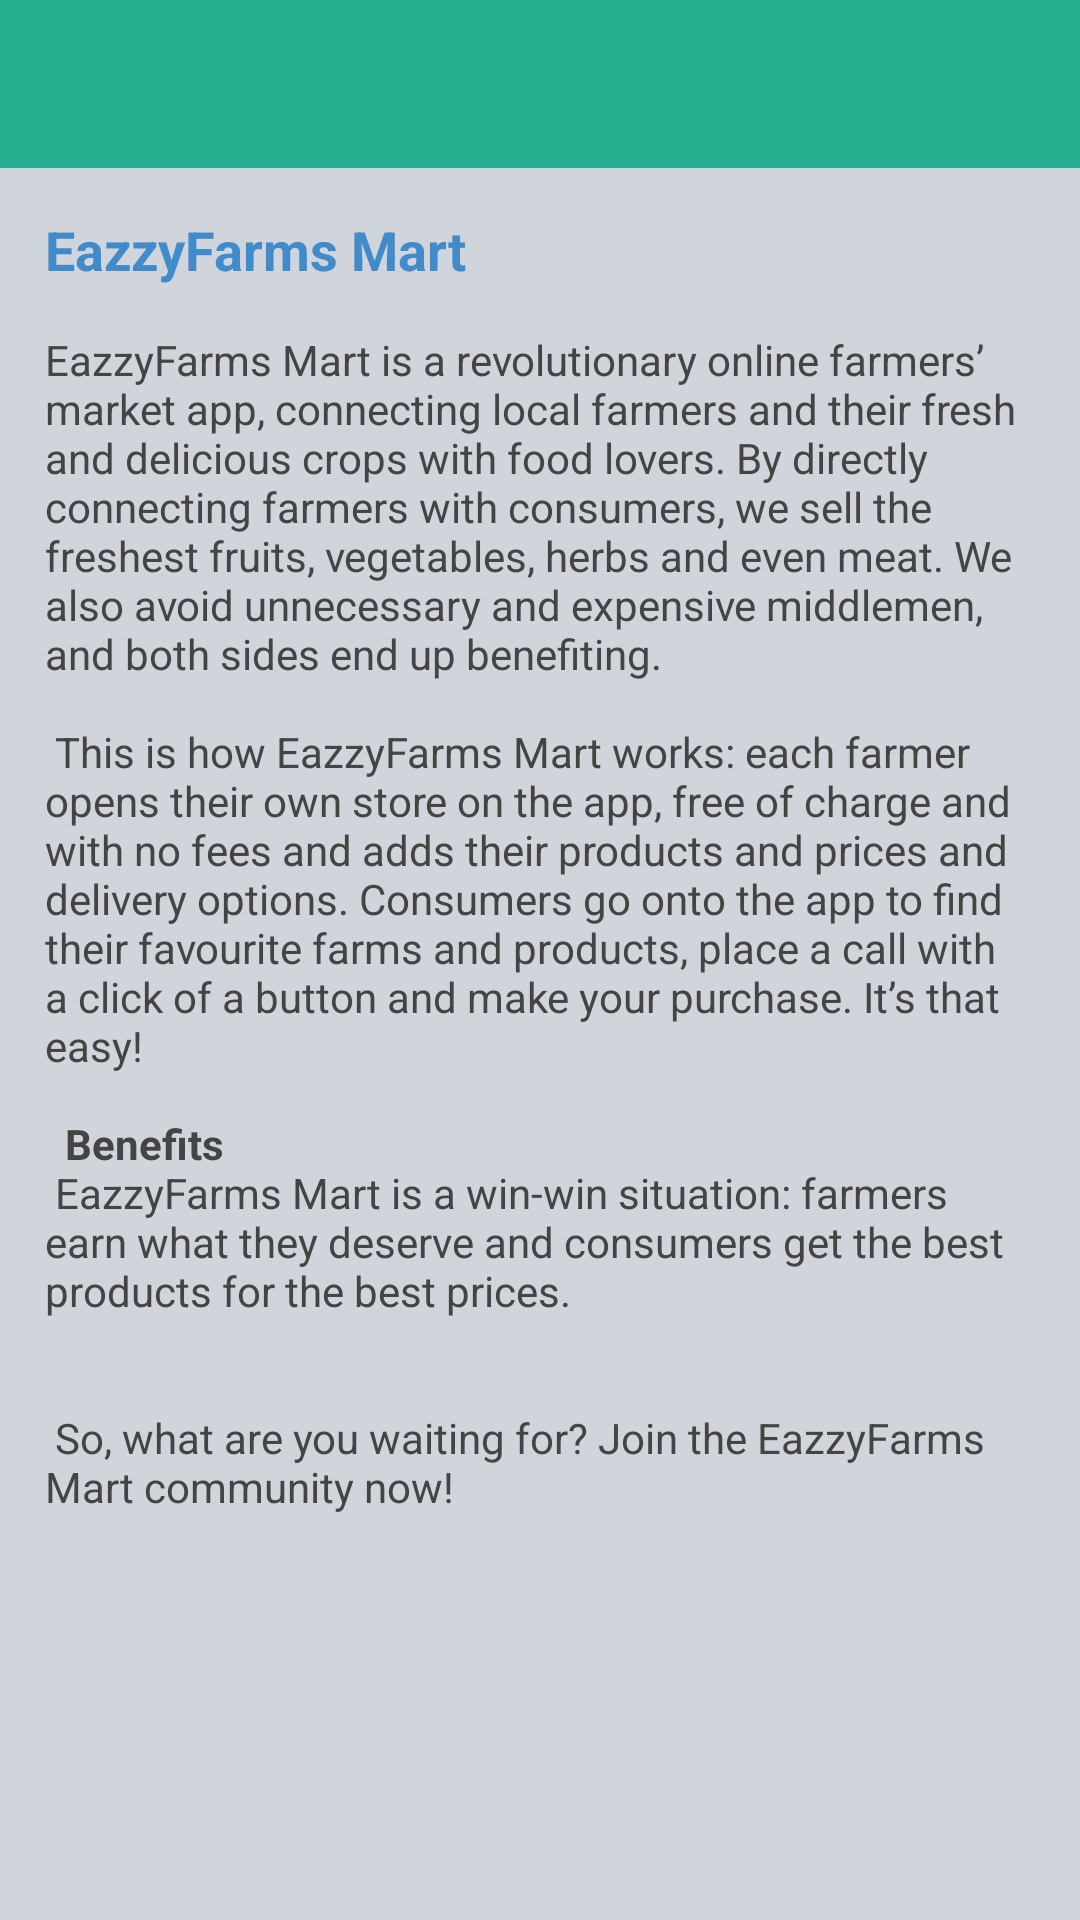

The Android layout XML behind this screen, and the referenced resources:
<!-- AndroidManifest.xml: application theme AppTheme -->
<!-- res/layout/activity_about_us.xml -->
<?xml version="1.0" encoding="utf-8"?>
<ScrollView xmlns:android="http://schemas.android.com/apk/res/android"
    android:layout_width="match_parent"
    android:layout_height="match_parent"
    android:background="#d0d4db">

    <LinearLayout
        android:layout_width="match_parent"
        android:layout_height="wrap_content"
        android:orientation="vertical">

        <android.support.v7.widget.Toolbar
            android:id="@+id/toolbar"
            android:layout_width="match_parent"
            android:layout_height="?attr/actionBarSize"
            android:background="?attr/colorPrimary"
            />

        <TextView
            android:id="@+id/title"
            android:layout_width="wrap_content"
            android:layout_height="wrap_content"
            android:paddingBottom="0dp"
            android:paddingEnd="15dp"
            android:paddingLeft="15dp"
            android:paddingRight="15dp"
            android:paddingStart="15dp"
            android:paddingTop="15dp"
            android:text="@string/app_name"
            android:textAppearance="?android:attr/textAppearanceMedium"
            android:textColor="@color/bg_main"
            android:textStyle="bold" />


        <TextView
            android:id="@+id/terms"
            android:layout_width="wrap_content"
            android:layout_height="wrap_content"
            android:padding="15dp"
            android:text="@string/about_eazzy"
            android:textColor="#444444" />







    </LinearLayout>
    

</ScrollView>
<!-- resources referenced by this layout -->
<resources>
  <color name="bg_main">#428bca</color>
  <string name="about_eazzy">
          EazzyFarms Mart is a revolutionary online farmers’ market app, connecting local farmers and their fresh and delicious crops with food lovers. By directly connecting farmers with consumers, we sell the freshest fruits, vegetables, herbs and even meat. We also avoid unnecessary and expensive middlemen, and both sides end up benefiting.
  \n \n
          This is how EazzyFarms Mart works: each farmer opens their own store on the app, free of charge and with no fees and adds their products and prices and delivery options. Consumers go onto the app to find their favourite farms and products, place a call with a click of a button and make your purchase. It’s that easy!
  
  
      \n \n   <b> Benefits </b>
  \n
  "EazzyFarms Mart is a win-win situation: farmers earn what they deserve and consumers get the best products for the best prices. "
  \n \n
  \n
  "So, what are you waiting for? Join the EazzyFarms Mart community now!"
  \n \n
  
  </string>
  <string name="app_name">EazzyFarms Mart</string>
  <style name="AppTheme" parent="Theme.AppCompat.Light">
          
          <item name="colorPrimary">@color/colorPrimary</item>
          <item name="colorPrimaryDark">@color/colorPrimaryDark</item>
          <item name="colorAccent">@color/colorAccent</item>
          <item name="windowActionBar">false</item>
          <item name="windowNoTitle">true</item>
  
      </style>
  <color name="colorPrimary">#26ae90</color>
  <color name="colorPrimaryDark">#15836a</color>
  <color name="colorAccent">#26ae90</color>
</resources>
